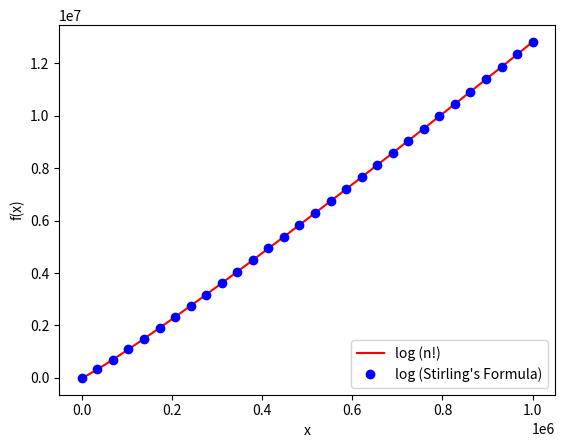

Write the Python code that produced this figure.
import matplotlib.pyplot as plt
import math
import numpy  as np

# ls ith entry stores value log(i!)
# precomputation of these values reduces many computation (overlapping subproblems) required for different values of i
ls = [0];
for i in range(2,10**6+1):
    ls.append(ls[i-2]+math.log(i));

# x is the number from 1 to 10^6;
# y1 is log(x!)
x = np.linspace(1,int(10**6),int((10**6))).astype(int);
y1 = ls;

# x2 are few points from x taken so as to observe clearly the plotting of both graphs (to avoid overlapping of 2 plots)
# y2 is log(strirlings approximation for x!) = [x*(log(x)-1) + 0.5 * (log(2*pi*x))] .....(log x has base e)
x2 = np.linspace(1,int(10**6),30);
y2 = x2*(np.log(x2)-1) + 0.5*np.log(2*np.pi*x2)

# calculates sterlings approximation for all points in x
y3 = x*(np.log(x)-1) + 0.5*np.log(2*np.pi*x)
"""
   to plot the difference betweeen 2 functions uncomment following code 
"""
# plt.plot(x,y1-y3,'b');
# plt.xlabel("x");
# plt.ylim(-0.1,0.2);
# plt.ylabel("log(x!)- log(Sterling's approximation for x!)");
# plt.show();

# plotting the functions
plt.plot(x,y1,'r',x2,y2,'bo');
plt.xlabel("x");
plt.ylabel("f(x)");
plt.legend(['log (n!)', 'log (Stirling\'s Formula)'], loc= "lower right");
plt.show();
